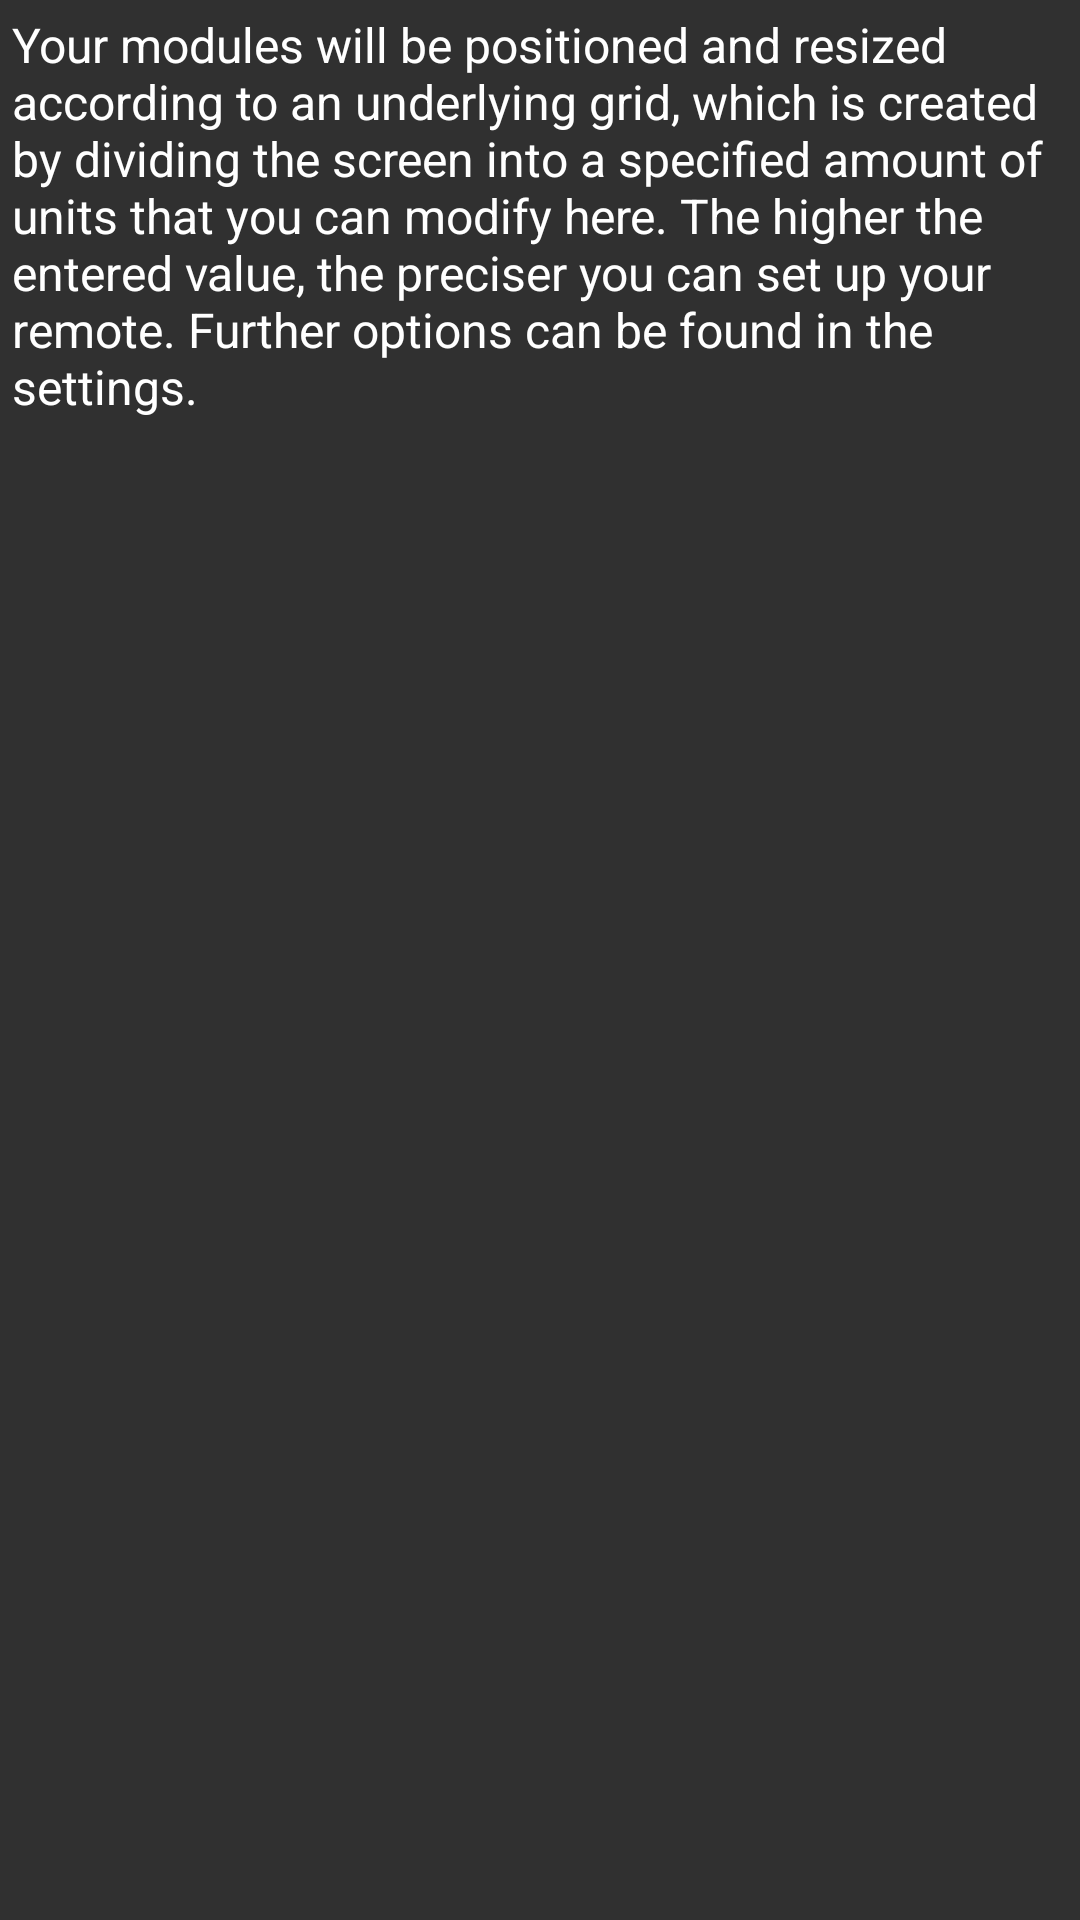

Here is an Android app screen rendered from its layout file. Give the layout XML and the strings, colors and styles it references.
<!-- AndroidManifest.xml: application theme AppTheme -->
<!-- res/layout/dialog_setup_grid_size.xml -->
<?xml version="1.0" encoding="utf-8"?>
<LinearLayout xmlns:android="http://schemas.android.com/apk/res/android"
    android:orientation="vertical" android:layout_width="match_parent"
    android:layout_height="match_parent"
    android:theme="@style/DialogTheme">

    <TextView
        android:text="@string/dialog_setup_grid_size_message"
        android:layout_width="wrap_content"
        android:layout_height="match_parent" />
    <TextView
        android:text="@string/pref_block_size"
        android:layout_width="wrap_content"
        android:layout_height="wrap_content" />
    <EditText
        android:id="@+id/edit_portrait_width"
        android:layout_width="match_parent"
        android:layout_height="wrap_content"
        android:inputType="number"/>
    <TextView
        android:text="@string/pref_block_size_height"
        android:layout_width="wrap_content"
        android:layout_height="wrap_content" />
    <EditText
        android:id="@+id/edit_portrait_height"
        android:layout_width="match_parent"
        android:layout_height="wrap_content"
        android:inputType="number"/>
</LinearLayout>
<!-- resources referenced by this layout -->
<resources>
  <string name="dialog_setup_grid_size_message">Your modules will be positioned and resized according to an underlying grid, which is created by dividing the screen into a specified amount of units that you can modify here. The higher the entered value, the preciser you can set up your remote. Further options can be found in the settings.</string>
  <string name="pref_block_size">Portrait grid columns</string>
  <string name="pref_block_size_height">Portrait grid rows</string>
  <style name="DialogTheme" parent="AppTheme">
          <item name="android:textViewStyle">@style/DialogTextViewTheme</item>
      </style>
  <style name="AppTheme" parent="Theme.AppCompat">
          
          <item name="alertDialogStyle">@style/AlertDialogStyle</item>
      </style>
  <style name="DialogTextViewTheme" parent="android:TextAppearance.Widget.TextView">
          <item name="android:padding">@dimen/dialog_content_padding</item>
      </style>
  <style name="AlertDialogStyle" parent="@style/AlertDialog.AppCompat">
          <item name="android:layout">@layout/abcd_alert_dialog_material</item>
      </style>
  <dimen name="dialog_content_padding">4dp</dimen>
</resources>
